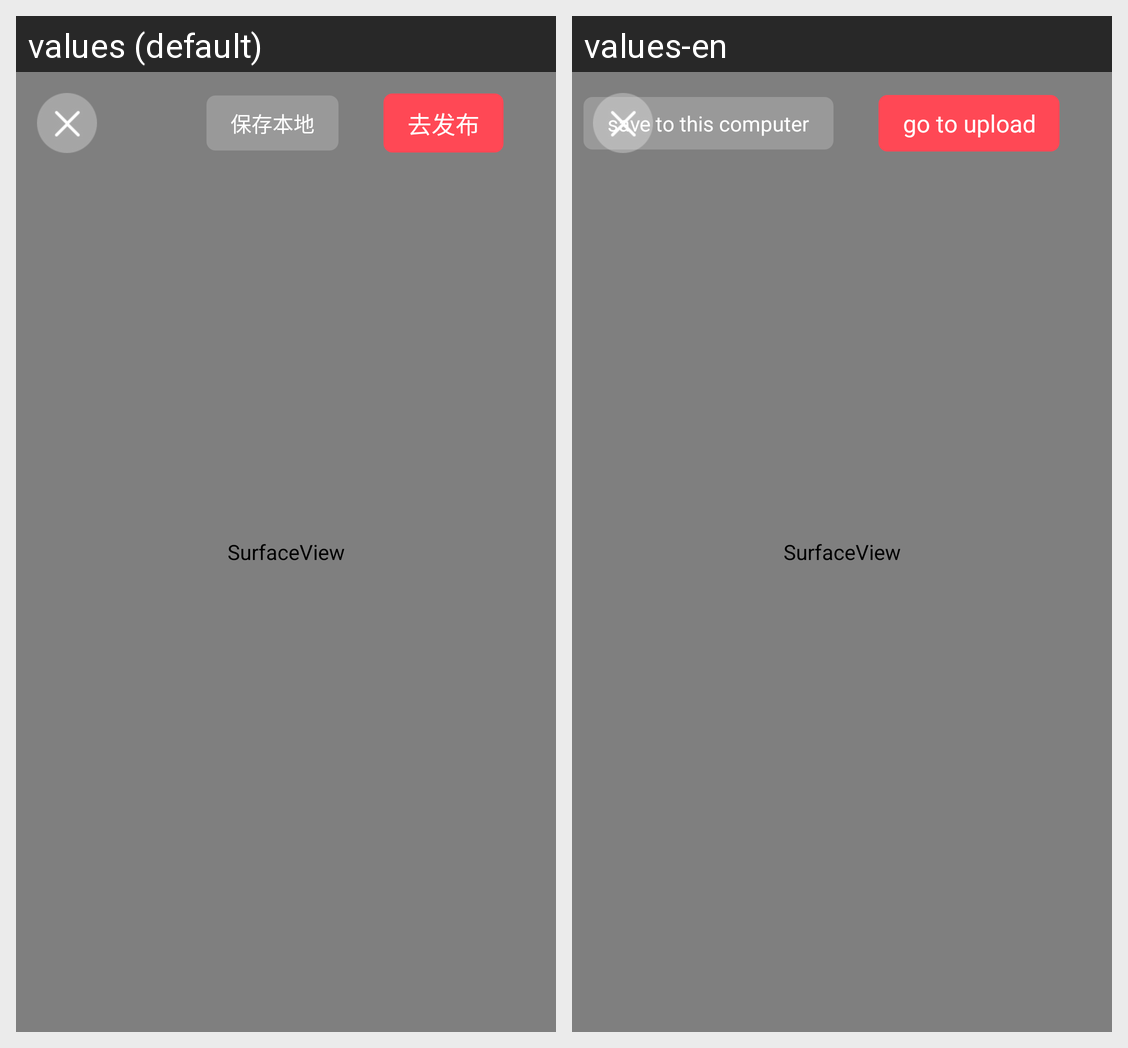

For this localized Android screen grid, give each drawn string resource with its value in every locale shown.
Android screen res/layout/activity_video_call_record.xml rendered under 2 locales, left to right: values (default), values-en. Device: Nexus 5 (rendered at 1080×1920; each locale shown at half size, 540×960, under a caption strip naming it); theme Theme.MaterialComponents.DayNight.NoActionBar.
Strings drawn on this screen, with the default value and each locale's value (text and hints the layout hard-codes, and strings that could not be matched under every locale, appear in the picture but are not listed):

vc_record_go_publish
  values: 去发布
  values-en: go to upload

save_to_local
  values: 保存本地
  values-en: save to this computer
